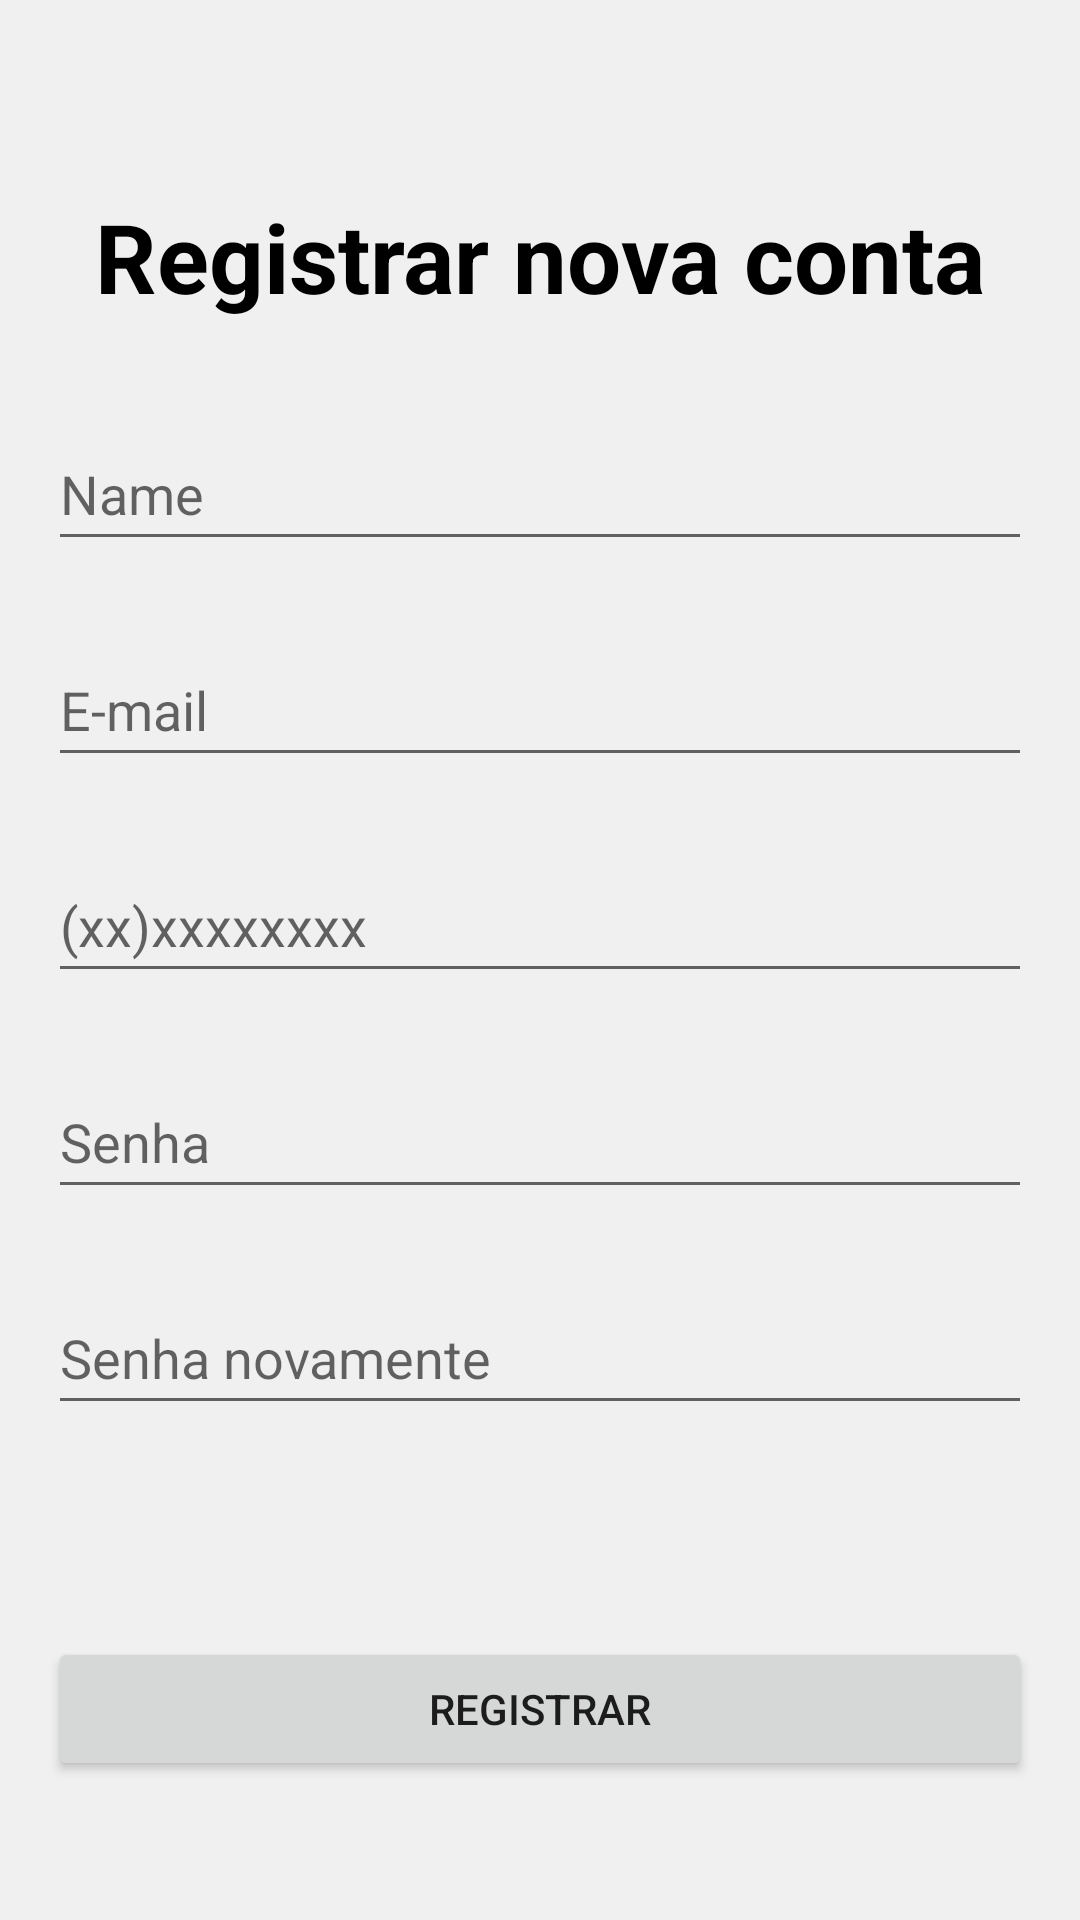

Android layout source for this screen:
<!-- AndroidManifest.xml: application theme Theme.GestaoFinaceira -->
<!-- res/layout/activity_register.xml -->
<?xml version="1.0" encoding="utf-8"?>
<androidx.constraintlayout.widget.ConstraintLayout xmlns:android="http://schemas.android.com/apk/res/android"
    xmlns:app="http://schemas.android.com/apk/res-auto"
    xmlns:tools="http://schemas.android.com/tools"
    android:layout_width="match_parent"
    android:layout_height="match_parent"
    android:background="#F0F0F0"
    tools:context=".activity.RegisterActivity">

    <TextView
        android:id="@+id/textView3"
        android:layout_width="wrap_content"
        android:layout_height="wrap_content"
        android:layout_marginTop="64dp"
        android:text="Registrar nova conta"
        android:textColor="#000000"
        android:textSize="32sp"
        android:textStyle="bold"
        app:layout_constraintEnd_toEndOf="parent"
        app:layout_constraintStart_toStartOf="parent"
        app:layout_constraintTop_toTopOf="parent" />

    <EditText
        android:id="@+id/Register_editTextx_name"
        android:layout_width="0dp"
        android:layout_height="wrap_content"
        android:layout_marginStart="16dp"
        android:layout_marginTop="32dp"
        android:layout_marginEnd="16dp"
        android:ems="10"
        android:hint="Name"
        android:inputType="textPersonName"
        android:minHeight="48dp"
        app:layout_constraintEnd_toEndOf="parent"
        app:layout_constraintStart_toStartOf="parent"
        app:layout_constraintTop_toBottomOf="@+id/textView3" />

    <EditText
        android:id="@+id/Register_editTextx_email"
        android:layout_width="0dp"
        android:layout_height="wrap_content"
        android:layout_marginStart="16dp"
        android:layout_marginTop="24dp"
        android:layout_marginEnd="16dp"
        android:ems="10"
        android:hint="E-mail"
        android:inputType="textEmailAddress"
        android:minHeight="48dp"
        app:layout_constraintEnd_toEndOf="parent"
        app:layout_constraintStart_toStartOf="parent"
        app:layout_constraintTop_toBottomOf="@+id/Register_editTextx_name" />

    <EditText
        android:id="@+id/Register_editeNumber_telefone"
        android:layout_width="0dp"
        android:layout_height="wrap_content"
        android:layout_marginStart="16dp"
        android:layout_marginTop="24dp"
        android:layout_marginEnd="16dp"
        android:ems="10"
        android:hint="(xx)xxxxxxxx"
        android:inputType="number"
        android:minHeight="48dp"
        app:layout_constraintEnd_toEndOf="parent"
        app:layout_constraintHorizontal_bias="0.0"
        app:layout_constraintStart_toStartOf="parent"
        app:layout_constraintTop_toBottomOf="@+id/Register_editTextx_email" />

    <EditText
        android:id="@+id/Register_editTextx_password"
        android:layout_width="0dp"
        android:layout_height="wrap_content"
        android:layout_marginStart="16dp"
        android:layout_marginTop="24dp"
        android:layout_marginEnd="16dp"
        android:ems="10"
        android:hint="Senha"
        android:inputType="textPassword"
        android:minHeight="48dp"
        app:layout_constraintEnd_toEndOf="parent"
        app:layout_constraintHorizontal_bias="0.0"
        app:layout_constraintStart_toStartOf="parent"
        app:layout_constraintTop_toBottomOf="@+id/Register_editeNumber_telefone" />

    <EditText
        android:id="@+id/Register_editTextx_passwordConfirmation"
        android:layout_width="0dp"
        android:layout_height="wrap_content"
        android:layout_marginStart="16dp"
        android:layout_marginTop="24dp"
        android:layout_marginEnd="16dp"
        android:ems="10"
        android:hint="Senha novamente"
        android:inputType="textPassword"
        android:minHeight="48dp"
        app:layout_constraintEnd_toEndOf="parent"
        app:layout_constraintHorizontal_bias="0.0"
        app:layout_constraintStart_toStartOf="parent"
        app:layout_constraintTop_toBottomOf="@+id/Register_editTextx_password" />

    <Button
        android:id="@+id/Register_button"
        android:layout_width="0dp"
        android:layout_height="wrap_content"
        android:layout_marginStart="16dp"
        android:layout_marginEnd="16dp"
        android:layout_marginBottom="32dp"
        android:text="REGISTRAR"
        app:layout_constraintBottom_toBottomOf="parent"
        app:layout_constraintEnd_toEndOf="parent"
        app:layout_constraintHorizontal_bias="0.0"
        app:layout_constraintStart_toStartOf="parent"
        app:layout_constraintTop_toBottomOf="@+id/Register_editTextx_passwordConfirmation"
        app:layout_constraintVertical_bias="0.831" />

</androidx.constraintlayout.widget.ConstraintLayout>
<!-- resources referenced by this layout -->
<resources>
  <style name="Theme.GestaoFinaceira" parent="Theme.MaterialComponents.DayNight.DarkActionBar">
          
          <item name="colorPrimary">@color/purple_500</item>
          <item name="colorPrimaryVariant">@color/purple_700</item>
          <item name="colorOnPrimary">@color/white</item>
          
          <item name="colorSecondary">@color/teal_200</item>
          <item name="colorSecondaryVariant">@color/teal_700</item>
          <item name="colorOnSecondary">@color/black</item>
          
          <item name="android:statusBarColor" tools:targetApi="l">?attr/colorPrimaryVariant</item>
          
      </style>
  <!-- not gathered from this repository: default colours our renderer supplied (Android Studio template values) -->
  <color name="purple_500">#FF6200EE</color>
  <color name="purple_700">#FF3700B3</color>
  <color name="teal_200">#FF03DAC5</color>
  <color name="teal_700">#FF018786</color>
  <color name="black">#FF000000</color>
  <color name="white">#FFFFFFFF</color>
</resources>
